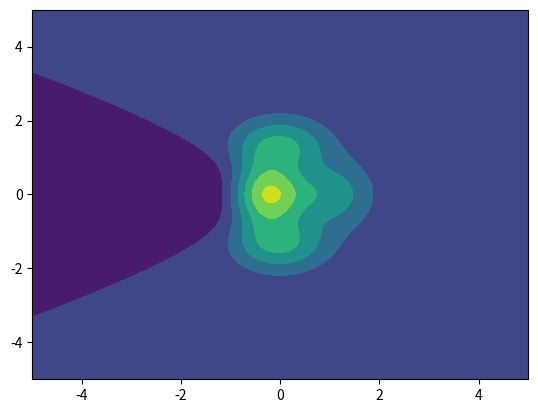

Here is the Python script that generated this plot:
# -*- coding: utf-8 -*- 
from matplotlib import pyplot as plt #载入 pyplot 绘图模块
import numpy as np # 载入数值计算模块

# 生成数据
x = np.linspace(-5, 5, 500)
y = np.linspace(-5, 5, 500)
X, Y = np.meshgrid(x, y)
Z = (1 - X / 2 + X ** 3 + Y ** 4) * np.exp(-X ** 2 - Y ** 2)

# 绘图
plt.contourf(X, Y, Z)
plt.show()